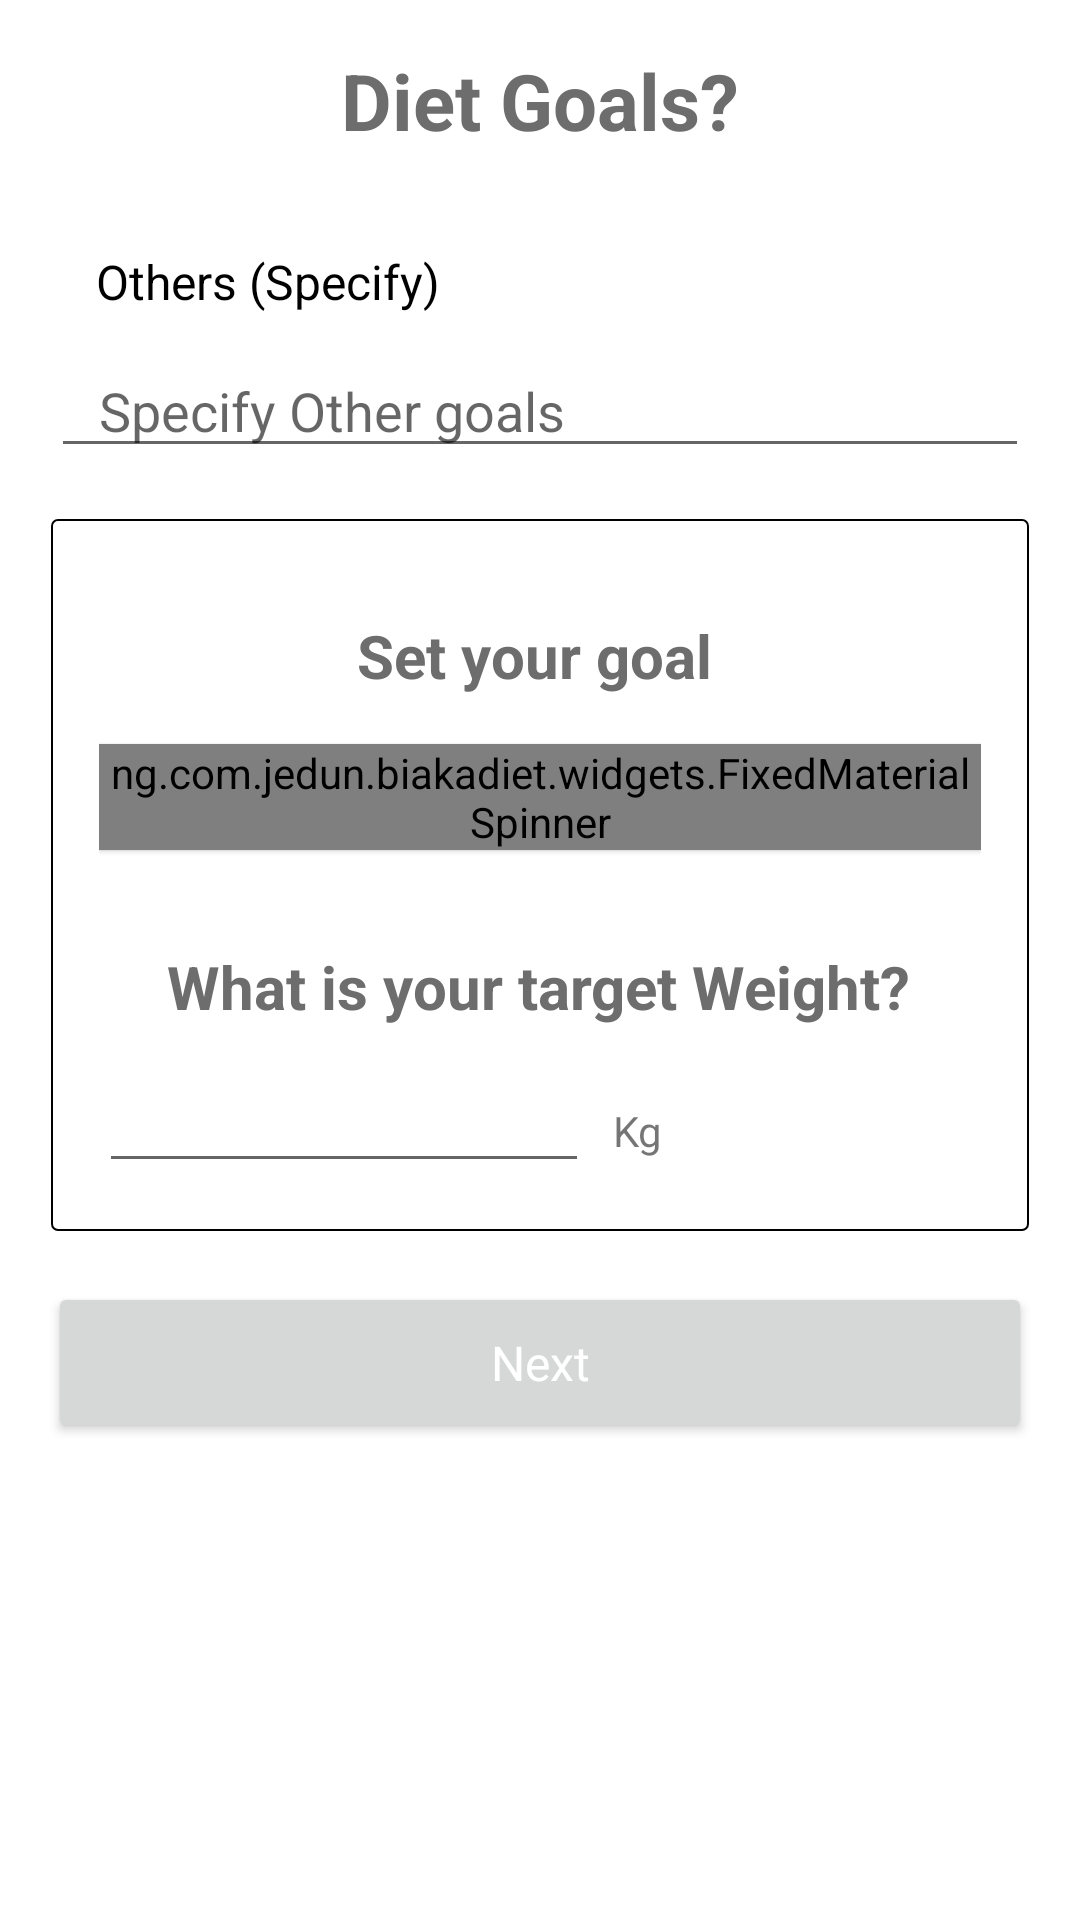

Reconstruct the res/layout file that produces this screen, plus the resources it refers to.
<!-- AndroidManifest.xml: application theme Theme.BiakaDiet -->
<!-- res/layout/fragment_on_boarding_two.xml -->
<?xml version="1.0" encoding="utf-8"?>
<androidx.core.widget.NestedScrollView xmlns:android="http://schemas.android.com/apk/res/android"
    xmlns:app="http://schemas.android.com/apk/res-auto"
    xmlns:tools="http://schemas.android.com/tools"
    android:layout_width="match_parent"
    android:layout_height="match_parent"
    android:fillViewport="true"
    tools:context=".ui.onboarding.OnBoardingTwo">


    <LinearLayout
        android:layout_width="match_parent"
        android:layout_height="wrap_content"
        android:layout_marginHorizontal="@dimen/default_margin"
        android:orientation="vertical">

        <TextView
            style="@style/TitleText"
            android:layout_width="wrap_content"
            android:layout_height="wrap_content"
            android:layout_gravity="center"
            android:layout_marginVertical="@dimen/default_margin"
            android:text="Diet Goals?"
            android:textSize="@dimen/big_text"
            android:textStyle="bold" />


        <androidx.recyclerview.widget.RecyclerView
            android:id="@+id/goals_diet_recyclerView"
            android:layout_width="match_parent"
            android:layout_height="wrap_content"
            app:layoutManager="androidx.recyclerview.widget.LinearLayoutManager"
            tools:itemCount="4"
            tools:listitem="@layout/diet_goal_items" />


        <TextView
            style="@style/DefaultText"
            android:layout_width="wrap_content"
            android:layout_height="wrap_content"
            android:layout_marginHorizontal="1dp"
            android:layout_marginStart="@dimen/default_margin"
            android:layout_marginTop="@dimen/default_margin"
            android:layout_marginBottom="10dp"
            android:text="Others (Specify)"
            android:textColor="@color/black" />

        <EditText
            android:id="@+id/other_goals_et"
            android:layout_width="match_parent"
            android:layout_height="wrap_content"
            android:layout_marginHorizontal="1dp"
            android:layout_marginBottom="@dimen/default_margin"
            android:hint="Specify Other goals"
            android:paddingStart="@dimen/default_margin" />


        <androidx.constraintlayout.widget.ConstraintLayout
            android:layout_width="match_parent"
            android:layout_height="wrap_content"
            android:layout_margin="1dp"
            android:layout_marginVertical="@dimen/default_margin"
            android:background="@drawable/stroke_background"
            android:padding="@dimen/default_margin">


            <TextView
                android:id="@+id/textView6"
                style="@style/TitleText"
                android:layout_width="wrap_content"
                android:layout_height="wrap_content"
                android:layout_gravity="center"
                android:layout_marginVertical="@dimen/default_margin"
                android:layout_marginTop="8dp"
                android:text="Set your goal"
                android:textSize="@dimen/header_text"
                android:textStyle="bold"
                app:layout_constraintEnd_toEndOf="parent"
                app:layout_constraintHorizontal_bias="0.49"
                app:layout_constraintStart_toStartOf="parent"
                app:layout_constraintTop_toTopOf="parent" />

            <ng.com.jedun.biakadiet.widgets.FixedMaterialSpinner
                android:id="@+id/goal_spinner"
                android:layout_width="match_parent"
                android:layout_height="wrap_content"
                android:layout_marginVertical="@dimen/default_margin"
                android:layout_marginTop="15dp"
                android:background="@color/white"
                android:elevation="1dp"
                android:hint="Select a goal"
                app:layout_constraintEnd_toEndOf="parent"
                app:layout_constraintHorizontal_bias="0.5"
                app:layout_constraintStart_toStartOf="parent"
                app:layout_constraintTop_toBottomOf="@+id/textView6"
                app:ms_dropdown_height="wrap_content"
                app:ms_dropdown_max_height="350dp" />

            <TextView
                android:id="@+id/textView4"
                style="@style/TitleText"
                android:layout_width="wrap_content"
                android:layout_height="wrap_content"
                android:layout_gravity="center"
                android:layout_marginTop="32dp"
                android:text="What is your target Weight?"
                android:textSize="@dimen/header_text"
                android:textStyle="bold"
                app:layout_constraintEnd_toEndOf="parent"
                app:layout_constraintHorizontal_bias="0.496"
                app:layout_constraintStart_toStartOf="parent"
                app:layout_constraintTop_toBottomOf="@+id/goal_spinner" />

            <EditText
                android:id="@+id/target_weight_et"
                android:layout_width="wrap_content"
                android:layout_height="wrap_content"
                android:layout_marginTop="16dp"
                android:ems="10"
                android:inputType="textPersonName"
                android:textColor="@color/dark_tag_background"
                android:textSize="14sp"
                app:layout_constraintStart_toStartOf="@+id/goal_spinner"
                app:layout_constraintTop_toBottomOf="@+id/textView4" />

            <TextView
                android:id="@+id/textView5"
                android:layout_width="wrap_content"
                android:layout_height="wrap_content"
                android:layout_marginStart="8dp"
                android:layout_marginBottom="8dp"
                android:text="Kg"
                app:layout_constraintBottom_toBottomOf="@+id/target_weight_et"
                app:layout_constraintEnd_toEndOf="parent"
                app:layout_constraintHorizontal_bias="0.0"
                app:layout_constraintStart_toEndOf="@+id/target_weight_et" />
        </androidx.constraintlayout.widget.ConstraintLayout>


        <Button
            android:id="@+id/next_button"
            style="@style/DefaultButton"
            android:layout_width="match_parent"
            android:layout_height="wrap_content"
            android:layout_marginTop="@dimen/default_margin"
            android:layout_marginBottom="@dimen/default_bottom_to_parent_margin"
            android:text="@string/next" />

    </LinearLayout>

</androidx.core.widget.NestedScrollView>
<!-- res/layout/diet_goal_items.xml (included above) -->
<?xml version="1.0" encoding="utf-8"?>
<androidx.constraintlayout.widget.ConstraintLayout xmlns:android="http://schemas.android.com/apk/res/android"
    xmlns:app="http://schemas.android.com/apk/res-auto"
    xmlns:tools="http://schemas.android.com/tools"
    android:id="@+id/frameLayout2"
    android:layout_width="match_parent"
    android:layout_height="wrap_content"
    android:layout_marginVertical="5dp"
    android:layout_marginHorizontal="1dp"
    android:background="@drawable/diet_goal_item_background"
    android:clickable="true"
    android:elevation="2dp"
    android:focusable="true"
    tools:context=".ui.onboarding.OnBoardingActivity">

    <CheckBox
        android:id="@+id/diet_goal_checkbox"
        android:layout_width="wrap_content"
        android:layout_height="wrap_content"
        android:layout_marginEnd="16dp"
        app:layout_constraintBottom_toBottomOf="@+id/diet_goal_tv"
        app:layout_constraintEnd_toEndOf="parent"
        app:layout_constraintTop_toTopOf="@+id/diet_goal_tv" />

    <TextView
        android:id="@+id/diet_goal_tv"
        style="@style/DefaultText"
        android:layout_width="wrap_content"
        android:layout_height="wrap_content"
        android:layout_marginStart="30dp"
        android:layout_marginTop="30dp"
        android:layout_marginBottom="30dp"
        android:text="Diet Type"
        app:layout_constraintBottom_toBottomOf="parent"
        app:layout_constraintStart_toStartOf="parent"
        app:layout_constraintTop_toTopOf="parent" />

</androidx.constraintlayout.widget.ConstraintLayout>
<!-- resources referenced by this layout -->
<resources>
  <color name="black">#FF000000</color>
  <color name="dark_tag_background">#494949</color>
  <color name="white">#FFFFFFFF</color>
  <dimen name="big_text">26sp</dimen>
  <dimen name="default_bottom_to_parent_margin">30dp</dimen>
  <dimen name="default_margin">16dp</dimen>
  <dimen name="header_text">20sp</dimen>
  <!-- drawable diet_goal_item_background (drawable) -->
  <?xml version="1.0" encoding="utf-8"?>
  <selector xmlns:android="http://schemas.android.com/apk/res/android">
  
      <item android:drawable="@drawable/diet_goal_selected" android:state_selected="true" />
  
      <item android:drawable="@drawable/diet_goal_default" />
  </selector>
  <!-- drawable stroke_background (drawable) -->
  <shape xmlns:android="http://schemas.android.com/apk/res/android"
      android:shape="rectangle">
  
      <corners android:radius="2dp" />
  
      <stroke
          android:width="0.5dp"
          android:color="@color/black" />
  
      <solid android:color="@color/white" />
  
  </shape>
  <string name="next">Next</string>
  <style name="DefaultText" parent="Theme.BiakaDiet">
          <item name="android:textColor">@color/default_dark_text_color</item>
          <item name="android:textSize">@dimen/normal_text</item>
      </style>
  <style name="TitleText" parent="DefaultText">
          <item name="android:textSize">@dimen/large_text</item>
      </style>
  <style name="Theme.BiakaDiet" parent="Theme.MaterialComponents.DayNight.NoActionBar">
          
          <item name="colorPrimary">@color/color_primary</item>
          <item name="colorPrimaryVariant">@color/color_primary_variant</item>
          <item name="colorOnPrimary">@color/white</item>
          
          <item name="colorSecondary">@color/teal_200</item>
          <item name="colorSecondaryVariant">@color/teal_700</item>
          <item name="colorOnSecondary">@color/black</item>
  
          
          <item name="android:statusBarColor" tools:targetApi="l">?attr/colorPrimaryVariant</item>
  
      </style>
  <!-- drawable diet_goal_selected (drawable) -->
  <?xml version="1.0" encoding="utf-8"?>
  <layer-list xmlns:android="http://schemas.android.com/apk/res/android">
      <item>
          <shape
              android:innerRadius="0dp"
              android:shape="rectangle"
              android:thickness="8dp"
              >
              <solid android:color="@color/color_primary" />
              <corners android:radius="5dp" />
  
          </shape>
      </item>
  </layer-list>
  <!-- drawable diet_goal_default (drawable) -->
  <?xml version="1.0" encoding="utf-8"?>
  <layer-list xmlns:android="http://schemas.android.com/apk/res/android">
      <item>
          <shape
              android:innerRadius="0dp"
              android:shape="rectangle"
              android:thickness="8dp"
              >
              <solid android:color="@color/white" />
              <corners android:radius="5dp" />
  
          </shape>
      </item>
  </layer-list>
  <dimen name="default_vertical_button_padding">16dp</dimen>
  <dimen name="default_horizontal_button_padding">40dp</dimen>
  <dimen name="normal_text">16sp</dimen>
  <color name="default_dark_text_color">#6D6D6D</color>
  <dimen name="large_text">18sp</dimen>
  <color name="color_primary">#6249E3</color>
  <color name="color_primary_variant">#200B8D</color>
  <color name="teal_200">#FF03DAC5</color>
  <color name="teal_700">#FF018786</color>
</resources>
